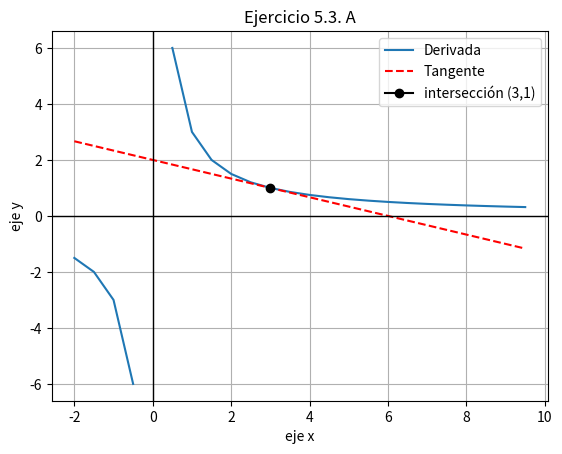

Reproduce this figure in Python.
import numpy as np
import matplotlib.pyplot as plt

#Derivada
x = np.arange(-2,10,0.5)
y = 3/x

#Recta tangente.
x1 = np.arange(-2,10,0.5)
y1 = (-1/3)*x+2

#intersecion 
xi = 3 
yi = 1
#Imprimir
plt.plot(x,y, label='Derivada')
plt.plot(x1,y1,'r--', label='Tangente')

#imprimir punto
plt.plot(xi,yi,'black' , marker= 'o', label = 'intersección (3,1)')


#Mostrar texto
plt.xlabel('eje x')
plt.ylabel('eje y')
plt.title('Ejercicio 5.3. A')

#Imprimir cuadriculas
plt.grid(True)
plt.legend()

#imprimir origen
plt.axhline(0, color='black',linewidth =1)
plt.axvline(0, color='black',linewidth =1) 

#imprimir grafica
plt.show()